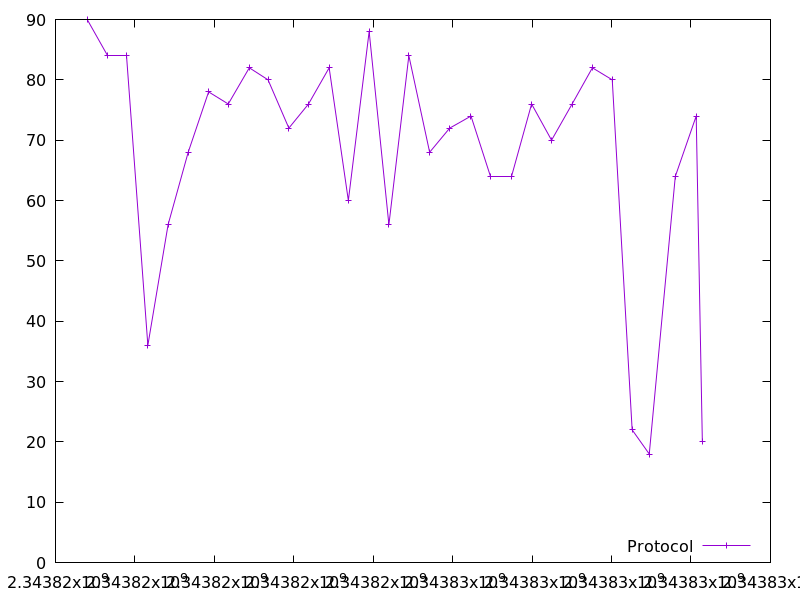

Values plotted in this chart, from the file beside it:
2343816798.3082542, 90.0
2343817318, 84.0
2343817797, 84.0
2343818325, 36.0
2343818836, 56.0
2343819340, 68.0
2343819854, 78.0
2343820349, 76.0
2343820880, 82.0
2343821351, 80.0
2343821875, 72.0
2343822370, 76.0
2343822889, 82.0
2343823373, 60.0
2343823897, 88.0
2343824393, 56.0
2343824896, 84.0
2343825420, 68.0
2343825924, 72.0
2343826461, 74.0
2343826964, 64.0
2343827479, 64.0
2343827986, 76.0
2343828489, 70.0
2343829006, 76.0
2343829517, 82.0
2343830017, 80.0
2343830518, 22.0
2343830948, 18.0
2343831605, 64.0
2343832130, 74.0
2343832286, 20.0
